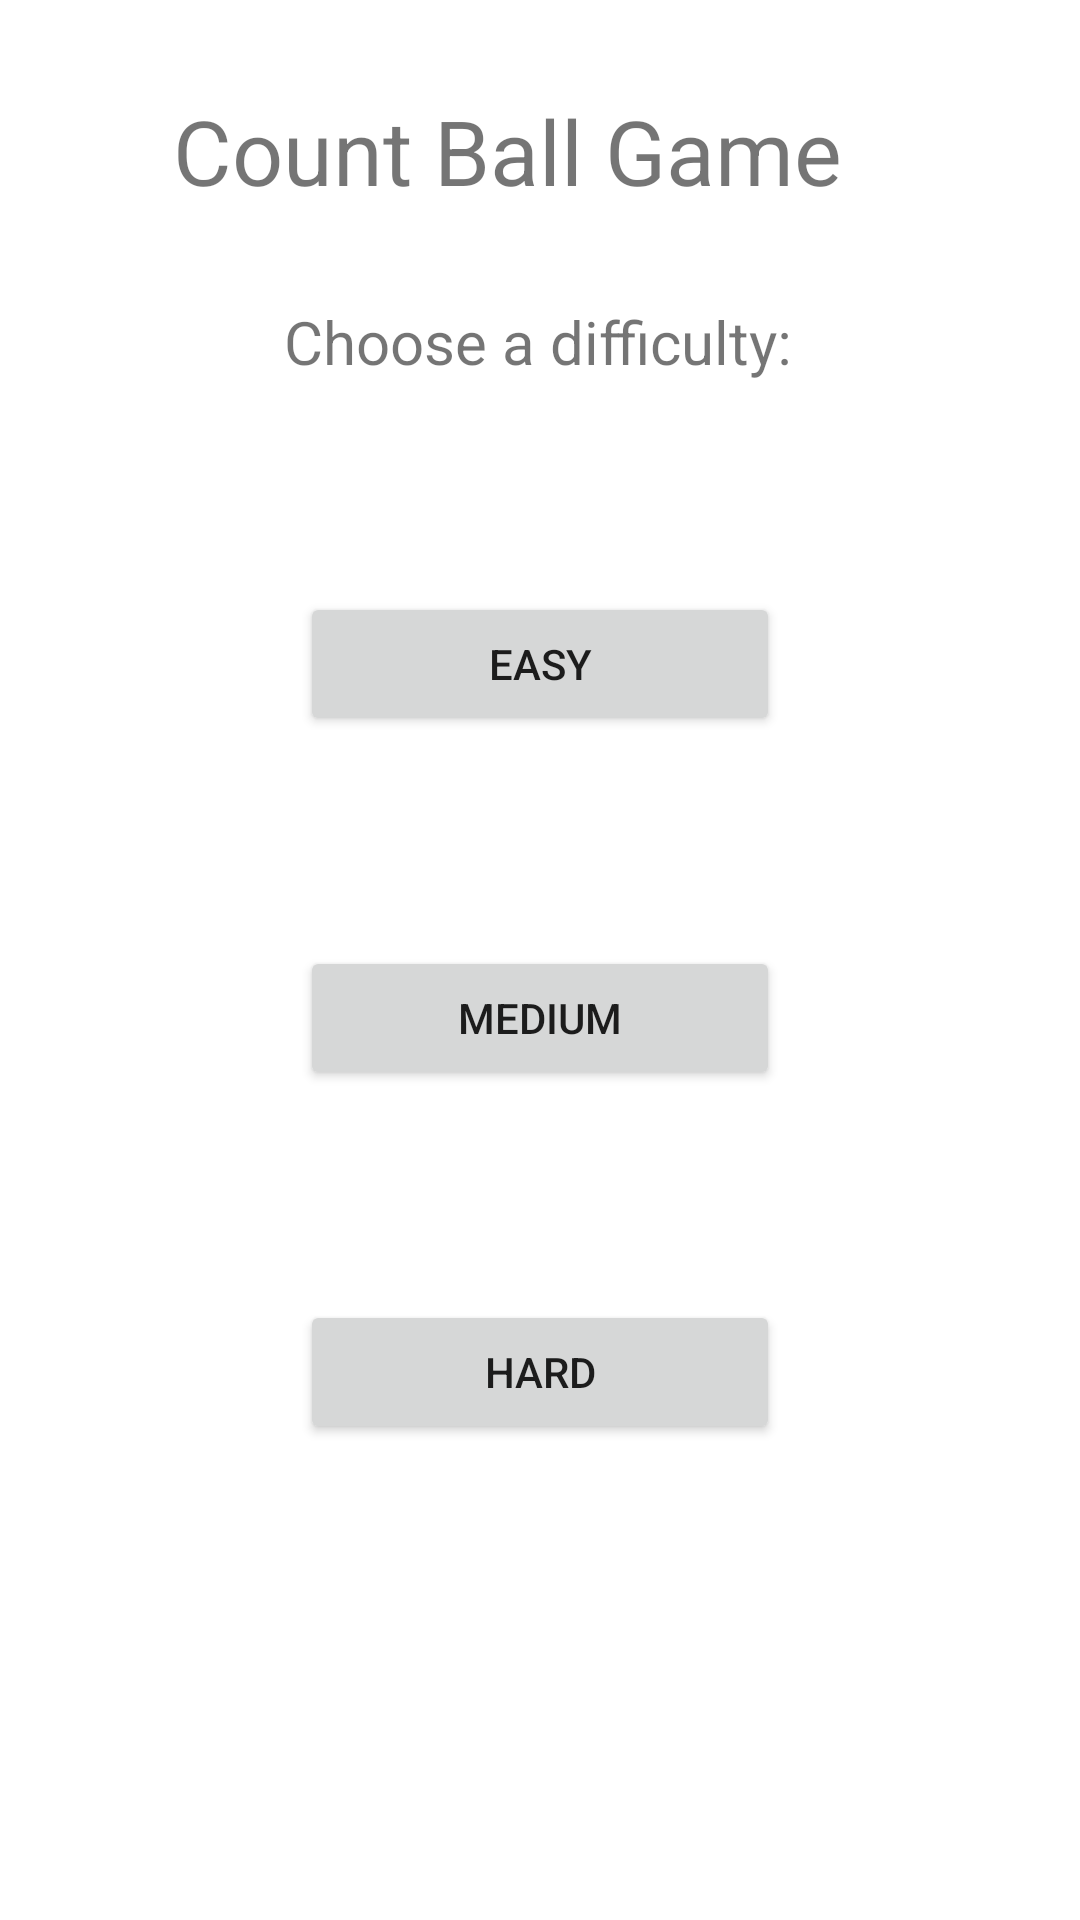

Layout XML and referenced resources for this Android screen:
<!-- AndroidManifest.xml: application theme Theme.CountBallsGame -->
<!-- res/layout/activity_menu.xml -->
<?xml version="1.0" encoding="utf-8"?>
<androidx.constraintlayout.widget.ConstraintLayout xmlns:android="http://schemas.android.com/apk/res/android"
    xmlns:app="http://schemas.android.com/apk/res-auto"
    xmlns:tools="http://schemas.android.com/tools"
    android:layout_width="match_parent"
    android:layout_height="match_parent"
    tools:context=".GameMenu">

    <TextView
        android:id="@+id/tvGameTitle"
        android:layout_width="252dp"
        android:layout_height="wrap_content"
        android:layout_marginStart="162dp"
        android:layout_marginTop="30dp"
        android:layout_marginEnd="191dp"
        android:text="@string/tvGameTitle"
        android:textSize="30sp"
        app:layout_constraintEnd_toEndOf="parent"
        app:layout_constraintHorizontal_bias="0.427"
        app:layout_constraintStart_toStartOf="parent"
        app:layout_constraintTop_toTopOf="parent" />

    <TextView
        android:id="@+id/tvGameMenu"
        android:layout_width="wrap_content"
        android:layout_height="wrap_content"
        android:layout_marginTop="30dp"
        android:text="@string/tvGameMenu"
        android:textSize="20sp"
        app:layout_constraintEnd_toEndOf="parent"
        app:layout_constraintHorizontal_bias="0.497"
        app:layout_constraintStart_toStartOf="parent"
        app:layout_constraintTop_toBottomOf="@+id/tvGameTitle" />

    <Button
        android:id="@+id/btEasyMode"
        android:layout_width="0dp"
        android:layout_height="wrap_content"
        android:layout_marginStart="100dp"
        android:layout_marginTop="70dp"
        android:layout_marginEnd="100dp"
        android:text="@string/btEasyMode"
        app:layout_constraintEnd_toEndOf="parent"
        app:layout_constraintHorizontal_bias="0.498"
        app:layout_constraintStart_toStartOf="parent"
        app:layout_constraintTop_toBottomOf="@+id/tvGameMenu" />

    <Button
        android:id="@+id/btMediumMode"
        android:layout_width="0dp"
        android:layout_height="wrap_content"
        android:layout_marginStart="100dp"
        android:layout_marginTop="70dp"
        android:layout_marginEnd="100dp"
        android:text="@string/btMediumMode"
        app:layout_constraintEnd_toEndOf="parent"
        app:layout_constraintStart_toStartOf="parent"
        app:layout_constraintTop_toBottomOf="@+id/btEasyMode" />

    <Button
        android:id="@+id/btHardMode"
        android:layout_width="0dp"
        android:layout_height="wrap_content"
        android:layout_marginStart="100dp"
        android:layout_marginTop="70dp"
        android:layout_marginEnd="100dp"
        android:text="@string/btHardGame"
        app:layout_constraintEnd_toEndOf="parent"
        app:layout_constraintHorizontal_bias="0.0"
        app:layout_constraintStart_toStartOf="parent"
        app:layout_constraintTop_toBottomOf="@+id/btMediumMode" />
</androidx.constraintlayout.widget.ConstraintLayout>
<!-- resources referenced by this layout -->
<resources>
  <string name="btEasyMode">Easy</string>
  <string name="btHardGame">Hard</string>
  <string name="btMediumMode">Medium</string>
  <string name="tvGameMenu">Choose a difficulty:</string>
  <string name="tvGameTitle">Count Ball Game</string>
  <style name="Theme.CountBallsGame" parent="Theme.MaterialComponents.DayNight.DarkActionBar">
          
          <item name="colorPrimary">@color/purple_500</item>
          <item name="colorPrimaryVariant">@color/purple_700</item>
          <item name="colorOnPrimary">@color/white</item>
          
          <item name="colorSecondary">@color/teal_200</item>
          <item name="colorSecondaryVariant">@color/teal_700</item>
          <item name="colorOnSecondary">@color/black</item>
          
          <item name="android:statusBarColor" tools:targetApi="l">?attr/colorPrimaryVariant</item>
          
      </style>
  <color name="purple_500">#FF6200EE</color>
  <color name="purple_700">#FF3700B3</color>
  <color name="white">#FFFFFFFF</color>
  <color name="teal_200">#FF03DAC5</color>
  <color name="teal_700">#FF018786</color>
  <color name="black">#FF000000</color>
</resources>
